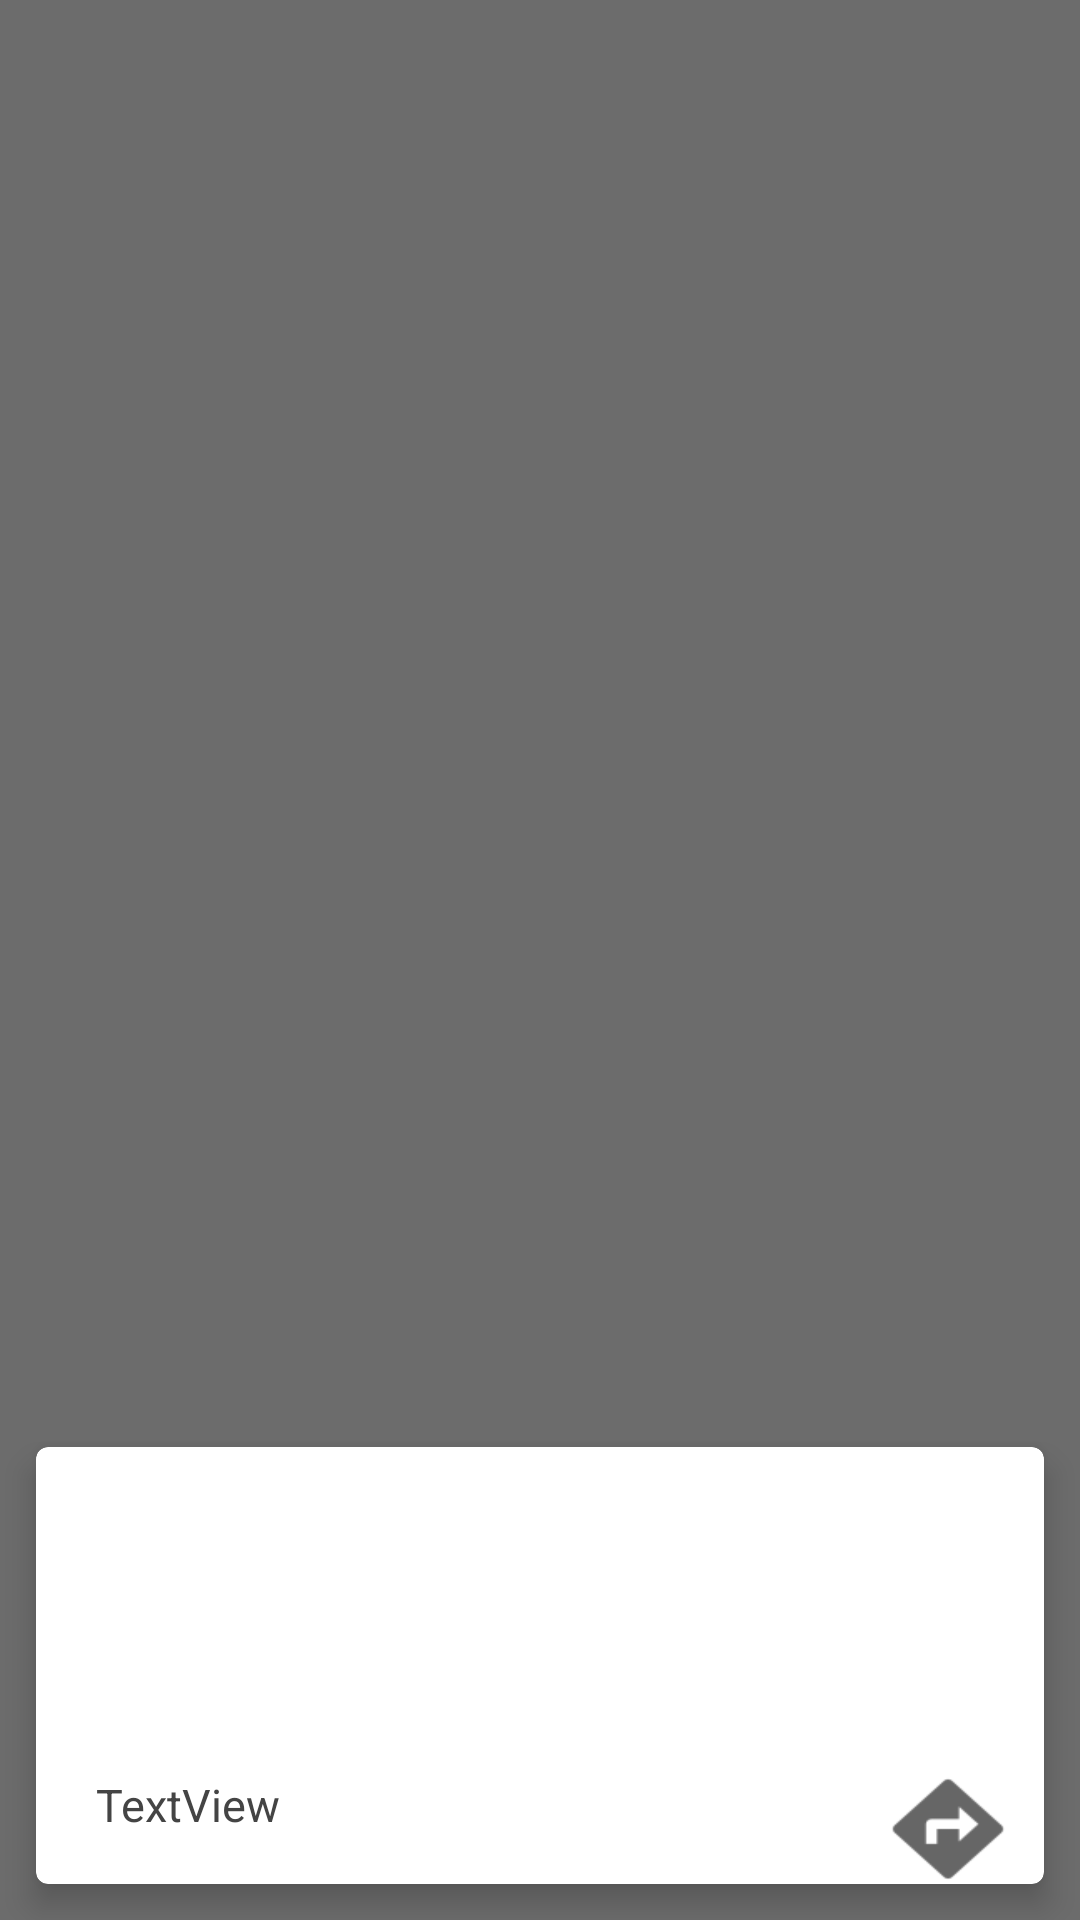

This screen was rendered from an Android layout file. Write that file and the resources it references.
<!-- AndroidManifest.xml: application theme AppTheme -->
<!-- res/layout/activity_buiding_detail.xml -->
<?xml version="1.0" encoding="utf-8"?>
<LinearLayout xmlns:android="http://schemas.android.com/apk/res/android"
    xmlns:app="http://schemas.android.com/apk/res-auto"
    xmlns:tools="http://schemas.android.com/tools"
    android:id="@+id/bg"
    android:layout_width="match_parent"
    android:layout_height="match_parent"
    android:background="#90000000"
    android:gravity="bottom"
    android:orientation="vertical">

    <android.support.v7.widget.CardView
        android:layout_width="match_parent"
        android:layout_height="wrap_content"
        android:layout_margin="12dp"
        android:clickable="true"
        app:cardBackgroundColor="@color/cardview_light_background"
        app:cardCornerRadius="4dp"
        app:cardElevation="6dp">

        <android.support.constraint.ConstraintLayout
            android:layout_width="match_parent"
            android:layout_height="match_parent">

            <TextView
                android:id="@+id/predioCampus"
                android:layout_width="wrap_content"
                android:layout_height="wrap_content"
                android:layout_marginLeft="20dp"
                android:layout_marginTop="18dp"
                android:background="@color/darkBlue"
                android:paddingLeft="@dimen/filter_spacing"
                android:paddingRight="@dimen/filter_spacing"
                android:textColor="@android:color/white"
                app:layout_constraintStart_toStartOf="parent"
                app:layout_constraintTop_toTopOf="parent"
                tools:text="CENTRO" />

            <TextView
                android:id="@+id/nomePredio"
                android:layout_width="0dp"
                android:layout_height="wrap_content"
                android:layout_marginTop="6dp"
                android:layout_marginRight="16dp"
                android:textColor="#111111"
                android:textSize="20sp"
                android:textStyle="bold"
                app:layout_constraintEnd_toEndOf="parent"
                app:layout_constraintStart_toStartOf="@+id/predioCampus"
                app:layout_constraintTop_toBottomOf="@+id/predioCampus"
                tools:text="Centro de Processamento do Dados / COPERSE" />

            <TextView
                android:id="@+id/numeroPredio"
                android:layout_width="wrap_content"
                android:layout_height="wrap_content"
                android:layout_marginTop="2dp"
                app:layout_constraintStart_toStartOf="@+id/nomePredio"
                app:layout_constraintTop_toBottomOf="@+id/nomePredio"
                tools:text="Prédio 2109" />

            <TextView
                android:id="@+id/enderecoPredio"
                android:layout_width="0dp"
                android:layout_height="wrap_content"
                android:layout_alignParentTop="true"
                android:layout_marginTop="18dp"
                android:layout_marginRight="18dp"
                android:text="TextView"
                android:textColor="#444444"
                android:textSize="15dp"
                android:paddingBottom="16dp"
                app:layout_constraintEnd_toStartOf="@+id/floatingActionButton"
                app:layout_constraintStart_toStartOf="@+id/numeroPredio"
                app:layout_constraintTop_toBottomOf="@+id/numeroPredio"
                app:layout_constraintBottom_toBottomOf="@+id/floatingActionButton"
                tools:text="Av. Paulo Gama 110 Farropilha - Porto Alegre" />

            <ImageButton
                android:id="@+id/floatingActionButton"
                android:layout_width="40dp"
                android:layout_height="36dp"
                android:layout_alignParentEnd="true"
                android:layout_alignParentRight="true"
                android:layout_marginRight="12dp"
                android:layout_weight="1"
                android:background="@drawable/ic_directions"
                android:backgroundTint="#000000"
                app:layout_constraintBottom_toBottomOf="parent"
                app:layout_constraintRight_toRightOf="parent"
                app:layout_constraintTop_toTopOf="@+id/enderecoPredio" />

        </android.support.constraint.ConstraintLayout>
    </android.support.v7.widget.CardView>
</LinearLayout>
<!-- resources referenced by this layout -->
<resources>
  <color name="darkBlue">#043B72</color>
  <!-- drawable ic_directions: png bitmap (drawable-hdpi, 412 bytes) -->
  <style name="AppTheme" parent="Theme.AppCompat.Light.NoActionBar">
          
          <item name="colorPrimary">@color/colorPrimary</item>
          <item name="colorPrimaryDark">@color/colorPrimaryDark</item>
          <item name="colorAccent">@color/colorAccent</item>
          <item name="alertDialogTheme">@style/AlertDialogTheme</item>
      </style>
  <color name="colorPrimary">@color/lightBlue</color>
  <color name="colorPrimaryDark">@color/darkBlue</color>
  <color name="colorAccent">@color/md_white_1000</color>
  <style name="AlertDialogTheme" parent="ThemeOverlay.AppCompat.Dialog.Alert">
          <item name="buttonBarNegativeButtonStyle">@style/NegativeButtonStyle</item>
          <item name="buttonBarPositiveButtonStyle">@style/PositiveButtonStyle</item>
      </style>
  <color name="lightBlue">#ABCCF4</color>
  <style name="NegativeButtonStyle" parent="Widget.AppCompat.Button.ButtonBar.AlertDialog">
          <item name="android:textColor">#333</item>
      </style>
  <style name="PositiveButtonStyle" parent="Widget.AppCompat.Button.ButtonBar.AlertDialog">
          <item name="android:textColor">#333</item>
      </style>
</resources>
